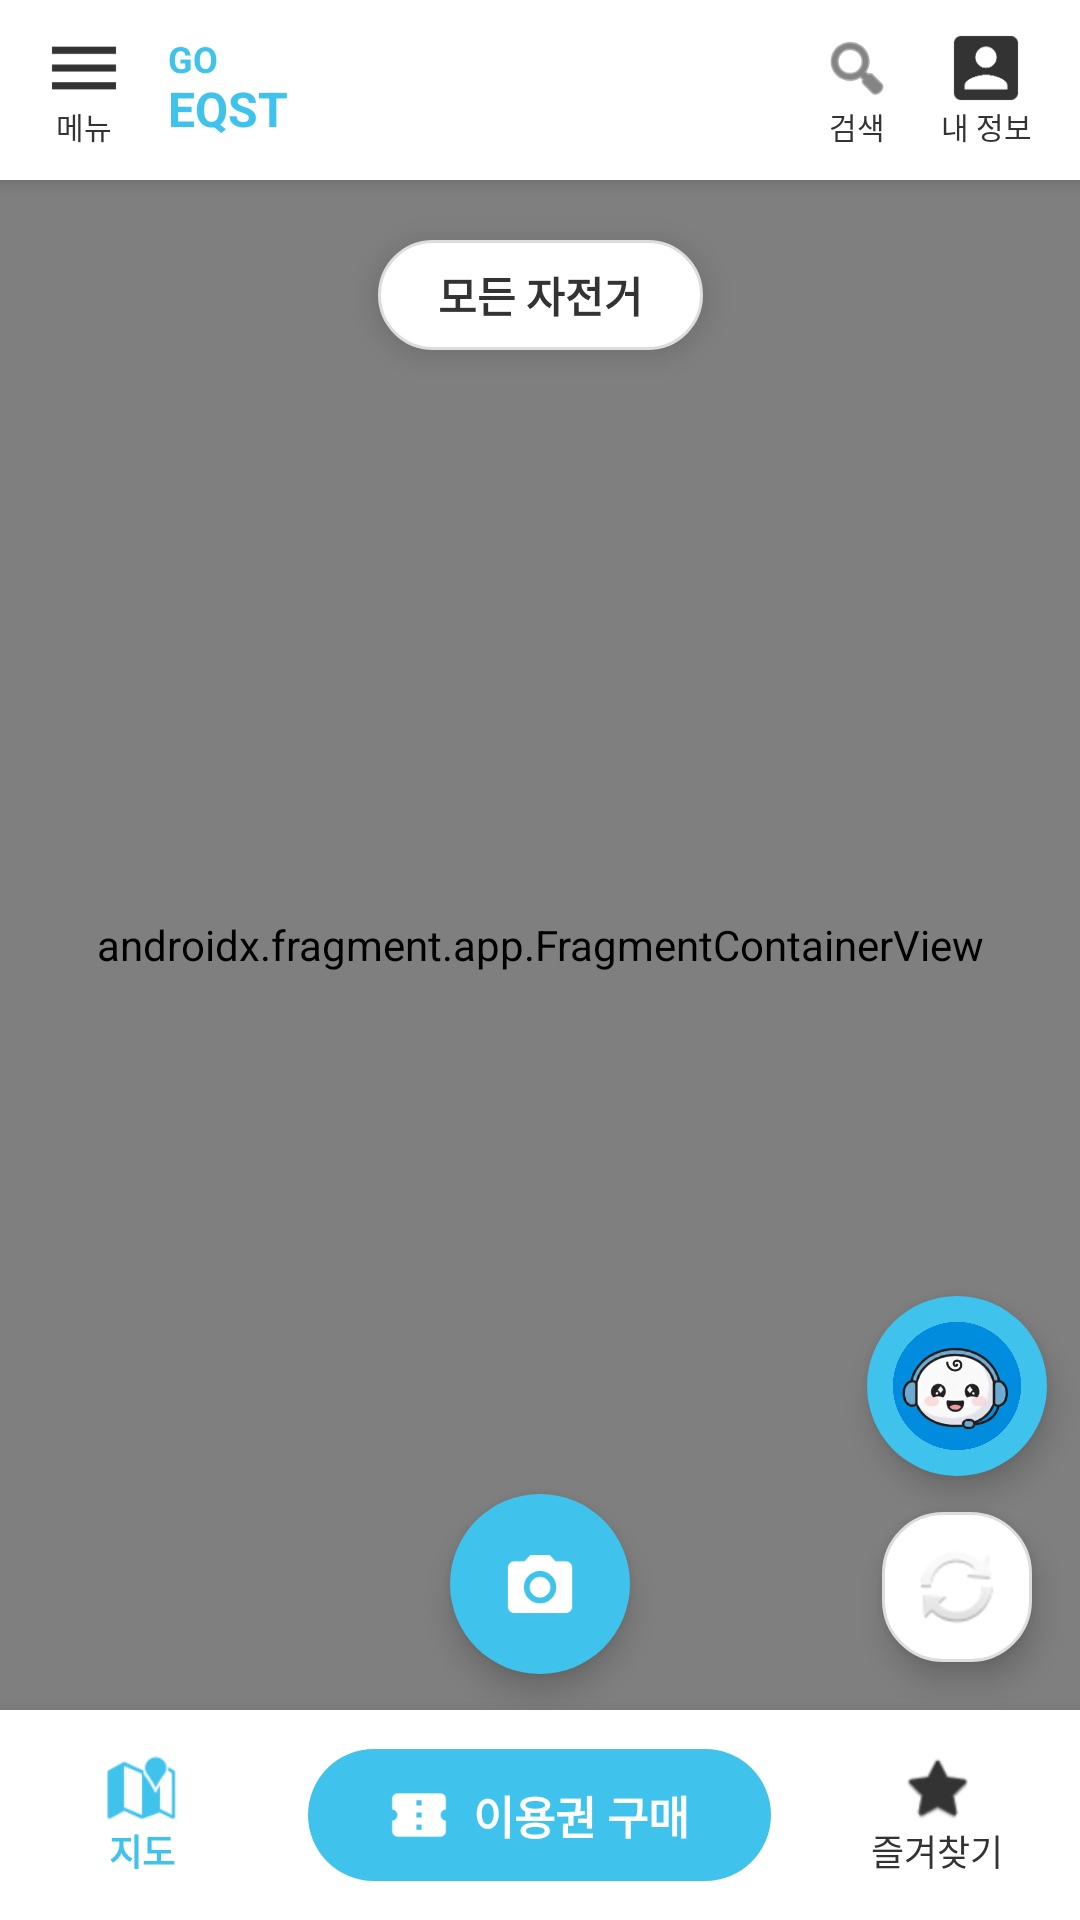

This screen was rendered from an Android layout file. Write that file and the resources it references.
<!-- AndroidManifest.xml: application theme Theme.Mobile -->
<!-- res/layout/activity_map.xml -->
<?xml version="1.0" encoding="utf-8"?>
<androidx.constraintlayout.widget.ConstraintLayout
    xmlns:android="http://schemas.android.com/apk/res/android"
    xmlns:app="http://schemas.android.com/apk/res-auto"
    xmlns:tools="http://schemas.android.com/tools"
    android:layout_width="match_parent"
    android:layout_height="match_parent"
    android:background="@color/white">

    <androidx.fragment.app.FragmentContainerView
        android:id="@+id/map"
        android:name="com.google.android.gms.maps.SupportMapFragment"
        android:layout_width="0dp"
        android:layout_height="0dp"
        app:layout_constraintBottom_toTopOf="@+id/bottomNavigation"
        app:layout_constraintEnd_toEndOf="parent"
        app:layout_constraintHorizontal_bias="0.0"
        app:layout_constraintStart_toStartOf="parent"
        app:layout_constraintTop_toBottomOf="@+id/topBar"
        app:layout_constraintVertical_bias="0.0" />

    <LinearLayout
        android:id="@+id/topBar"
        android:layout_width="match_parent"
        android:layout_height="60dp"
        android:background="@color/white"
        android:elevation="4dp"
        android:gravity="center_vertical"
        android:orientation="horizontal"
        android:paddingHorizontal="16dp"
        app:layout_constraintTop_toTopOf="parent">

        <LinearLayout
            android:id="@+id/btnMenu"  android:layout_width="wrap_content"
            android:layout_height="wrap_content"
            android:orientation="vertical"
            android:gravity="center"
            android:clickable="true"
            android:focusable="true"
            android:background="?attr/selectableItemBackground"> <ImageView
            android:layout_width="24dp"
            android:layout_height="24dp"
            android:src="@drawable/ic_stat_menu"
            app:tint="@color/text_primary"
            android:contentDescription="메뉴"/>

            <TextView
                android:layout_width="wrap_content"
                android:layout_height="wrap_content"
                android:text="메뉴"
                android:textSize="10sp"
                android:textColor="@color/text_primary"/>
        </LinearLayout>

        <LinearLayout
            android:layout_width="wrap_content"
            android:layout_height="wrap_content"
            android:orientation="vertical"
            android:layout_marginStart="16dp">
            <TextView
                android:layout_width="wrap_content"
                android:layout_height="wrap_content"
                android:text="GO"
                android:textColor="@color/brand_primary"
                android:textStyle="bold"
                android:textSize="12sp"
                android:includeFontPadding="false"/>
            <TextView
                android:layout_width="wrap_content"
                android:layout_height="wrap_content"
                android:text="EQST"
                android:textColor="@color/brand_primary"
                android:textStyle="bold"
                android:textSize="16sp"
                android:includeFontPadding="false"/>
        </LinearLayout>

        <Space android:layout_width="0dp" android:layout_height="match_parent" android:layout_weight="1"/>

        <LinearLayout
            android:layout_width="wrap_content"
            android:layout_height="wrap_content"
            android:orientation="vertical"
            android:gravity="center"
            android:layout_marginEnd="16dp">
            <ImageView
                android:layout_width="24dp"
                android:layout_height="24dp"
                android:src="@android:drawable/ic_menu_search"
                app:tint="@color/text_primary"
                android:contentDescription="검색"/>
            <TextView
                android:layout_width="wrap_content"
                android:layout_height="wrap_content"
                android:text="검색"
                android:textSize="10sp"
                android:textColor="@color/text_primary"/>
        </LinearLayout>

        <LinearLayout
            android:layout_width="wrap_content"
            android:layout_height="wrap_content"
            android:orientation="vertical"
            android:gravity="center">
            <ImageView
                android:layout_width="24dp"
                android:layout_height="24dp"
                android:src="@drawable/ic_stat_account_box"
                app:tint="@color/text_primary"
                android:contentDescription="내 정보"/>
            <TextView
                android:layout_width="wrap_content"
                android:layout_height="wrap_content"
                android:text="내 정보"
                android:textSize="10sp"
                android:textColor="@color/text_primary"/>
        </LinearLayout>
    </LinearLayout>

    <TextView
        android:layout_width="wrap_content"
        android:layout_height="wrap_content"
        android:layout_marginTop="20dp"
        android:background="@drawable/bg_edittext_rounded"
        android:paddingHorizontal="20dp"
        android:paddingVertical="8dp"
        android:text="모든 자전거"
        android:textColor="@color/text_primary"
        android:textStyle="bold"
        android:elevation="6dp"
        app:layout_constraintEnd_toEndOf="parent"
        app:layout_constraintStart_toStartOf="parent"
        app:layout_constraintTop_toBottomOf="@+id/topBar" />

    <ImageButton
        android:id="@+id/btnRefresh"
        android:layout_width="50dp"
        android:layout_height="50dp"
        android:layout_marginEnd="16dp"
        android:layout_marginBottom="16dp"
        android:background="@drawable/bg_edittext_rounded"
        android:src="@android:drawable/ic_popup_sync"
        android:elevation="6dp"
        app:layout_constraintBottom_toTopOf="@+id/bottomNavigation"
        app:layout_constraintEnd_toEndOf="parent" />

    <ImageButton
        android:id="@+id/btnChatBot"
        android:layout_width="60dp"
        android:layout_height="60dp"
        android:layout_marginEnd="11dp"
        android:layout_marginBottom="12dp"
        android:src="@drawable/ic_chatbot"
        android:scaleType="centerInside"
        android:background="@drawable/bg_circle_primary"
        android:elevation="6dp"
        app:layout_constraintBottom_toTopOf="@+id/btnRefresh"
        app:layout_constraintEnd_toEndOf="parent" />


    <ImageButton
        android:id="@+id/btnQrScan"
        android:layout_width="60dp"
        android:layout_height="60dp"
        android:layout_marginBottom="12dp"
        android:src="@drawable/ic_stat_camera_alt"
        android:scaleType="centerInside"
        android:background="@drawable/bg_circle_primary"
        android:elevation="6dp"
        app:tint="@color/white"
        app:layout_constraintBottom_toTopOf="@+id/bottomNavigation"
        app:layout_constraintEnd_toEndOf="parent"
        app:layout_constraintStart_toStartOf="parent" />

    <LinearLayout
        android:id="@+id/bottomNavigation"
        android:layout_width="match_parent"
        android:layout_height="70dp"
        android:background="@color/white"
        android:elevation="16dp"
        android:orientation="horizontal"
        android:gravity="center_vertical"
        app:layout_constraintBottom_toBottomOf="parent">

        <LinearLayout
            android:layout_width="0dp"
            android:layout_height="match_parent"
            android:layout_weight="1"
            android:gravity="center"
            android:orientation="vertical">
            <ImageView
                android:layout_width="24dp"
                android:layout_height="24dp"
                android:src="@android:drawable/ic_dialog_map"
                app:tint="@color/brand_primary"/>
            <TextView
                android:layout_width="wrap_content"
                android:layout_height="wrap_content"
                android:text="지도"
                android:textColor="@color/brand_primary"
                android:textStyle="bold"
                android:textSize="12sp"/>
        </LinearLayout>

        <LinearLayout
            android:layout_width="0dp"
            android:layout_height="match_parent"
            android:layout_weight="1.8"
            android:gravity="center">

            <LinearLayout
                android:id="@+id/btnPurchaseTicket"
                android:layout_width="match_parent"
                android:layout_height="44dp"
                android:layout_marginHorizontal="8dp"
                android:background="@drawable/bg_round_button"
                android:gravity="center"
                android:orientation="horizontal">

                <ImageView
                    android:layout_width="20dp"
                    android:layout_height="20dp"
                    android:src="@drawable/ic_stat_confirmation_number"
                    app:tint="@color/white"
                    android:layout_marginEnd="8dp"/>

                <TextView
                    android:layout_width="wrap_content"
                    android:layout_height="wrap_content"
                    android:text="이용권 구매"
                    android:textColor="@color/white"
                    android:textSize="15sp"
                    android:textStyle="bold"/>
            </LinearLayout>
        </LinearLayout>

        <LinearLayout
            android:layout_width="0dp"
            android:layout_height="match_parent"
            android:layout_weight="1"
            android:gravity="center"
            android:orientation="vertical">
            <ImageView
                android:layout_width="24dp"
                android:layout_height="24dp"
                android:src="@android:drawable/btn_star_big_off"
                app:tint="@color/text_primary"/>
            <TextView
                android:layout_width="wrap_content"
                android:layout_height="wrap_content"
                android:text="즐겨찾기"
                android:textColor="@color/text_primary"
                android:textSize="12sp"/>
        </LinearLayout>
    </LinearLayout>

</androidx.constraintlayout.widget.ConstraintLayout>
<!-- resources referenced by this layout -->
<resources>
  <color name="brand_primary">#3FC2EC</color>
  <color name="text_primary">#333333</color>
  <color name="white">#FFFFFFFF</color>
  <!-- drawable bg_circle_primary (drawable) -->
  <?xml version="1.0" encoding="utf-8"?>
  <shape xmlns:android="http://schemas.android.com/apk/res/android"
      android:shape="oval">
  
      <solid android:color="@color/brand_primary"/>
  
  </shape>
  <!-- drawable bg_edittext_rounded (drawable) -->
  <?xml version="1.0" encoding="utf-8"?>
  <shape xmlns:android="http://schemas.android.com/apk/res/android">
      <solid android:color="@color/white" />
      <corners android:radius="20dp" />
      <stroke android:width="1dp" android:color="#DDDDDD" />
  </shape>
  <!-- drawable bg_round_button (drawable) -->
  <?xml version="1.0" encoding="utf-8"?>
  <shape xmlns:android="http://schemas.android.com/apk/res/android"
      android:shape="rectangle">
  
      <solid android:color="@color/brand_primary" />
  
      <corners android:radius="50dp" />
  </shape>
  <!-- drawable ic_chatbot: png bitmap (drawable, 783877 bytes) -->
  <!-- drawable ic_stat_account_box: png bitmap (drawable-hdpi, 821 bytes) -->
  <!-- drawable ic_stat_camera_alt: png bitmap (drawable-hdpi, 985 bytes) -->
  <!-- drawable ic_stat_confirmation_number: png bitmap (drawable-hdpi, 659 bytes) -->
  <!-- drawable ic_stat_menu: png bitmap (drawable-hdpi, 390 bytes) -->
  <style name="Theme.Mobile" parent="Base.Theme.Mobile" />
  <style name="Base.Theme.Mobile" parent="Theme.Material3.DayNight.NoActionBar">
          
          
  
          
          <item name="android:windowBackground">@color/white</item>
  
          
          <item name="android:statusBarColor" tools:targetApi="l">@android:color/white</item>
          <item name="android:windowLightStatusBar">true</item>
      </style>
</resources>
